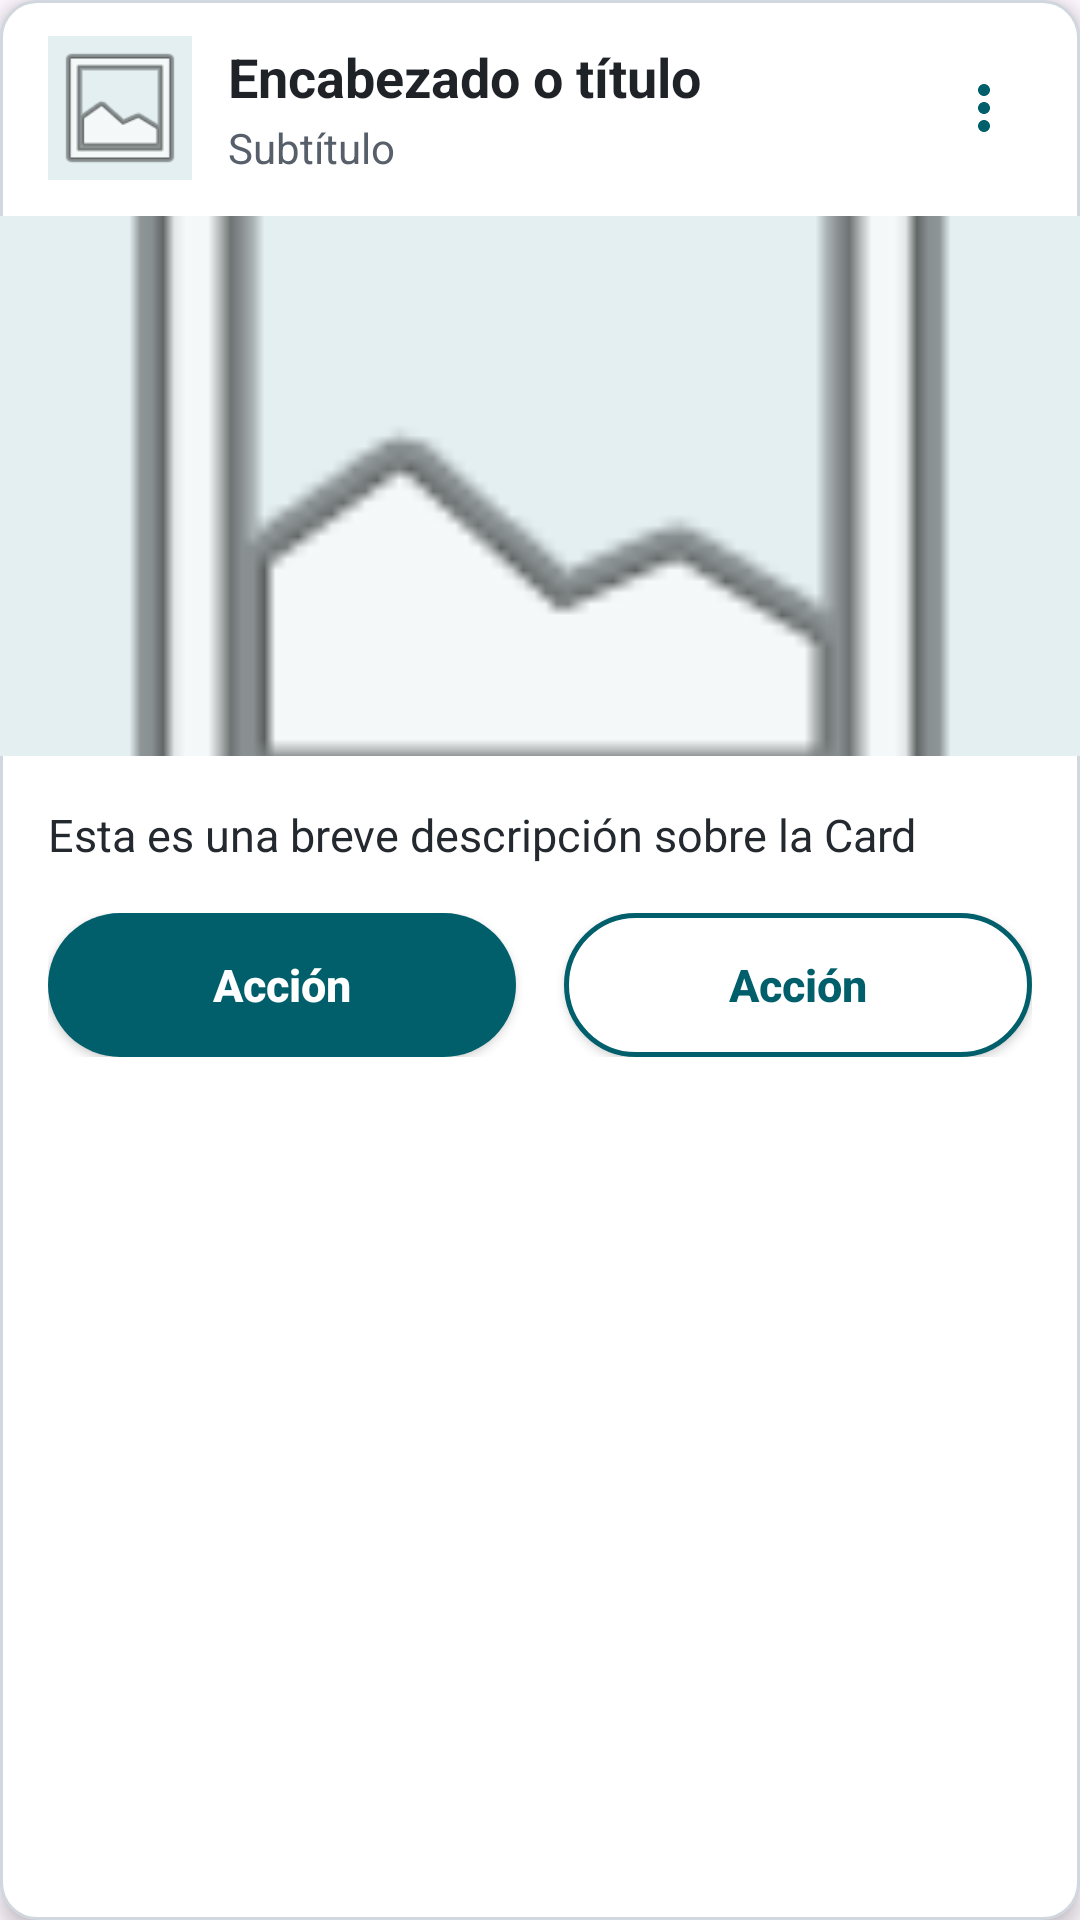

Reconstruct the res/layout file that produces this screen, plus the resources it refers to.
<!-- AndroidManifest.xml: application theme Theme.Sprint3JavierLacueva -->
<!-- res/layout/view_my_card.xml -->
<?xml version="1.0" encoding="utf-8"?>
<LinearLayout xmlns:android="http://schemas.android.com/apk/res/android"
    xmlns:app="http://schemas.android.com/apk/res-auto"
    android:layout_width="match_parent"
    android:layout_height="wrap_content"
    android:background="@drawable/bg_card_contenedor"
    android:elevation="4dp"
    android:orientation="vertical">

    
    <LinearLayout
        android:layout_width="match_parent"
        android:layout_height="wrap_content"
        android:gravity="center_vertical"
        android:orientation="horizontal"
        android:paddingStart="16dp"
        android:paddingTop="12dp"
        android:paddingEnd="8dp"
        android:paddingBottom="12dp">

        <ImageView
            android:id="@+id/imgAvatarCard"
            android:layout_width="48dp"
            android:layout_height="48dp"
            android:background="#E4EFF1"
            android:contentDescription="@string/descr_card_avatar"
            android:scaleType="centerCrop"
            android:src="@android:drawable/ic_menu_gallery" />

        <LinearLayout
            android:layout_width="0dp"
            android:layout_height="wrap_content"
            android:layout_marginStart="12dp"
            android:layout_marginEnd="8dp"
            android:layout_weight="1"
            android:orientation="vertical">

            <TextView
                android:id="@+id/txtTituloCard"
                android:layout_width="match_parent"
                android:layout_height="wrap_content"
                android:accessibilityHeading="true"
                android:text="@string/card_default_title"
                android:textColor="#1F2328"
                android:textSize="18sp"
                android:textStyle="bold" />

            <TextView
                android:id="@+id/txtSubtituloCard"
                android:layout_width="match_parent"
                android:layout_height="wrap_content"
                android:layout_marginTop="2dp"
                android:text="@string/card_default_subtitle"
                android:textColor="#57606A"
                android:textSize="14sp" />
        </LinearLayout>

        
        <ImageButton
            android:id="@+id/btnOpcionesCard"
            android:layout_width="48dp"
            android:layout_height="48dp"
            android:background="?attr/selectableItemBackgroundBorderless"
            android:contentDescription="@string/desc_card_options"
            android:padding="12dp"
            android:src="@drawable/ic_more_vert" />

    </LinearLayout>

    
    <ImageView
        android:id="@+id/imgPrincipalCard"
        android:layout_width="match_parent"
        android:layout_height="180dp"
        android:background="#E4EFF1"
        android:contentDescription="@string/desc_card_img"
        android:scaleType="centerCrop"
        android:src="@android:drawable/ic_menu_gallery" />

    
    <LinearLayout
        android:layout_width="match_parent"
        android:layout_height="wrap_content"
        android:orientation="vertical"
        android:padding="16dp">

        <TextView
            android:id="@+id/txtDescripcionCard"
            android:layout_width="match_parent"
            android:layout_height="wrap_content"
            android:lineSpacingExtra="3dp"
            android:text="@string/card_default_description"
            android:textColor="#24292F"
            android:textSize="15sp" />

        <LinearLayout
            android:layout_width="match_parent"
            android:layout_height="wrap_content"
            android:layout_marginTop="16dp"
            android:orientation="horizontal">

            <androidx.appcompat.widget.AppCompatButton
                android:id="@+id/btnAccionPrincipal"
                android:layout_width="0dp"
                android:layout_height="wrap_content"
                android:layout_marginEnd="8dp"
                android:layout_weight="1"
                android:background="@drawable/bg_boton_card_relleno"
                android:minHeight="48dp"
                android:text="@string/card_default_action"
                android:textAllCaps="false"
                android:textColor="#FFFFFF"
                android:textSize="15sp"
                android:textStyle="bold"
                app:backgroundTint="@null" />

            <androidx.appcompat.widget.AppCompatButton
                android:id="@+id/btnAccionSecundaria"
                android:layout_width="0dp"
                android:layout_height="wrap_content"
                android:layout_marginStart="8dp"
                android:layout_weight="1"
                android:background="@drawable/bg_boton_card_borde"
                android:minHeight="48dp"
                android:text="@string/card_default_action"
                android:textAllCaps="false"
                android:textColor="#005F6B"
                android:textSize="15sp"
                android:textStyle="bold"
                app:backgroundTint="@null" />

        </LinearLayout>
    </LinearLayout>
</LinearLayout>
<!-- resources referenced by this layout -->
<resources>
  <!-- drawable bg_boton_card_borde (drawable) -->
  <?xml version="1.0" encoding="utf-8"?>
  <shape xmlns:android="http://schemas.android.com/apk/res/android"
      android:shape="rectangle">
  
      <solid android:color="#FFFFFF" />
  
      <corners android:radius="50dp" />
  
      <stroke
          android:width="1.5dp"
          android:color="#005F6B" />
  
      <padding
          android:left="16dp"
          android:right="16dp"
          android:top="10dp"
          android:bottom="10dp" />
  
  </shape>
  <!-- drawable bg_boton_card_relleno (drawable) -->
  <?xml version="1.0" encoding="utf-8"?>
  <shape xmlns:android="http://schemas.android.com/apk/res/android"
      android:shape="rectangle">
  
      <solid android:color="#005F6B" />
  
      <corners android:radius="50dp" />
  
      <padding
          android:left="16dp"
          android:right="16dp"
          android:top="10dp"
          android:bottom="10dp" />
  
  </shape>
  <!-- drawable bg_card_contenedor (drawable) -->
  <?xml version="1.0" encoding="utf-8"?>
  <shape xmlns:android="http://schemas.android.com/apk/res/android"
      android:shape="rectangle">
  
      <solid android:color="#FFFFFF" />
  
      <corners android:radius="12dp" />
  
      <stroke
          android:width="1dp"
          android:color="#D0D7DE" />
  
  </shape>
  <!-- drawable ic_more_vert (drawable) -->
  <vector xmlns:android="http://schemas.android.com/apk/res/android" android:height="24dp" android:tint="#005F6B" android:viewportHeight="24" android:viewportWidth="24" android:width="24dp">
        
      <path android:fillColor="@android:color/white" android:pathData="M12,8c1.1,0 2,-0.9 2,-2s-0.9,-2 -2,-2 -2,0.9 -2,2 0.9,2 2,2zM12,10c-1.1,0 -2,0.9 -2,2s0.9,2 2,2 2,-0.9 2,-2 -0.9,-2 -2,-2zM12,16c-1.1,0 -2,0.9 -2,2s0.9,2 2,2 2,-0.9 2,-2 -0.9,-2 -2,-2z"/>
      
  </vector>
  <string name="card_default_action">Acción</string>
  <string name="card_default_description">Esta es una breve descripción sobre la Card</string>
  <string name="card_default_subtitle">Subtítulo</string>
  <string name="card_default_title">Encabezado o título</string>
  <string name="desc_card_img">Imagen principal de la tarjeta</string>
  <string name="desc_card_options">Más opciones de la tarjeta</string>
  <string name="descr_card_avatar">Miniatura de la tarjeta</string>
  <style name="Theme.Sprint3JavierLacueva" parent="Base.Theme.Sprint3JavierLacueva" />
  <style name="Base.Theme.Sprint3JavierLacueva" parent="Theme.Material3.DayNight.NoActionBar">
          
          
      </style>
</resources>
